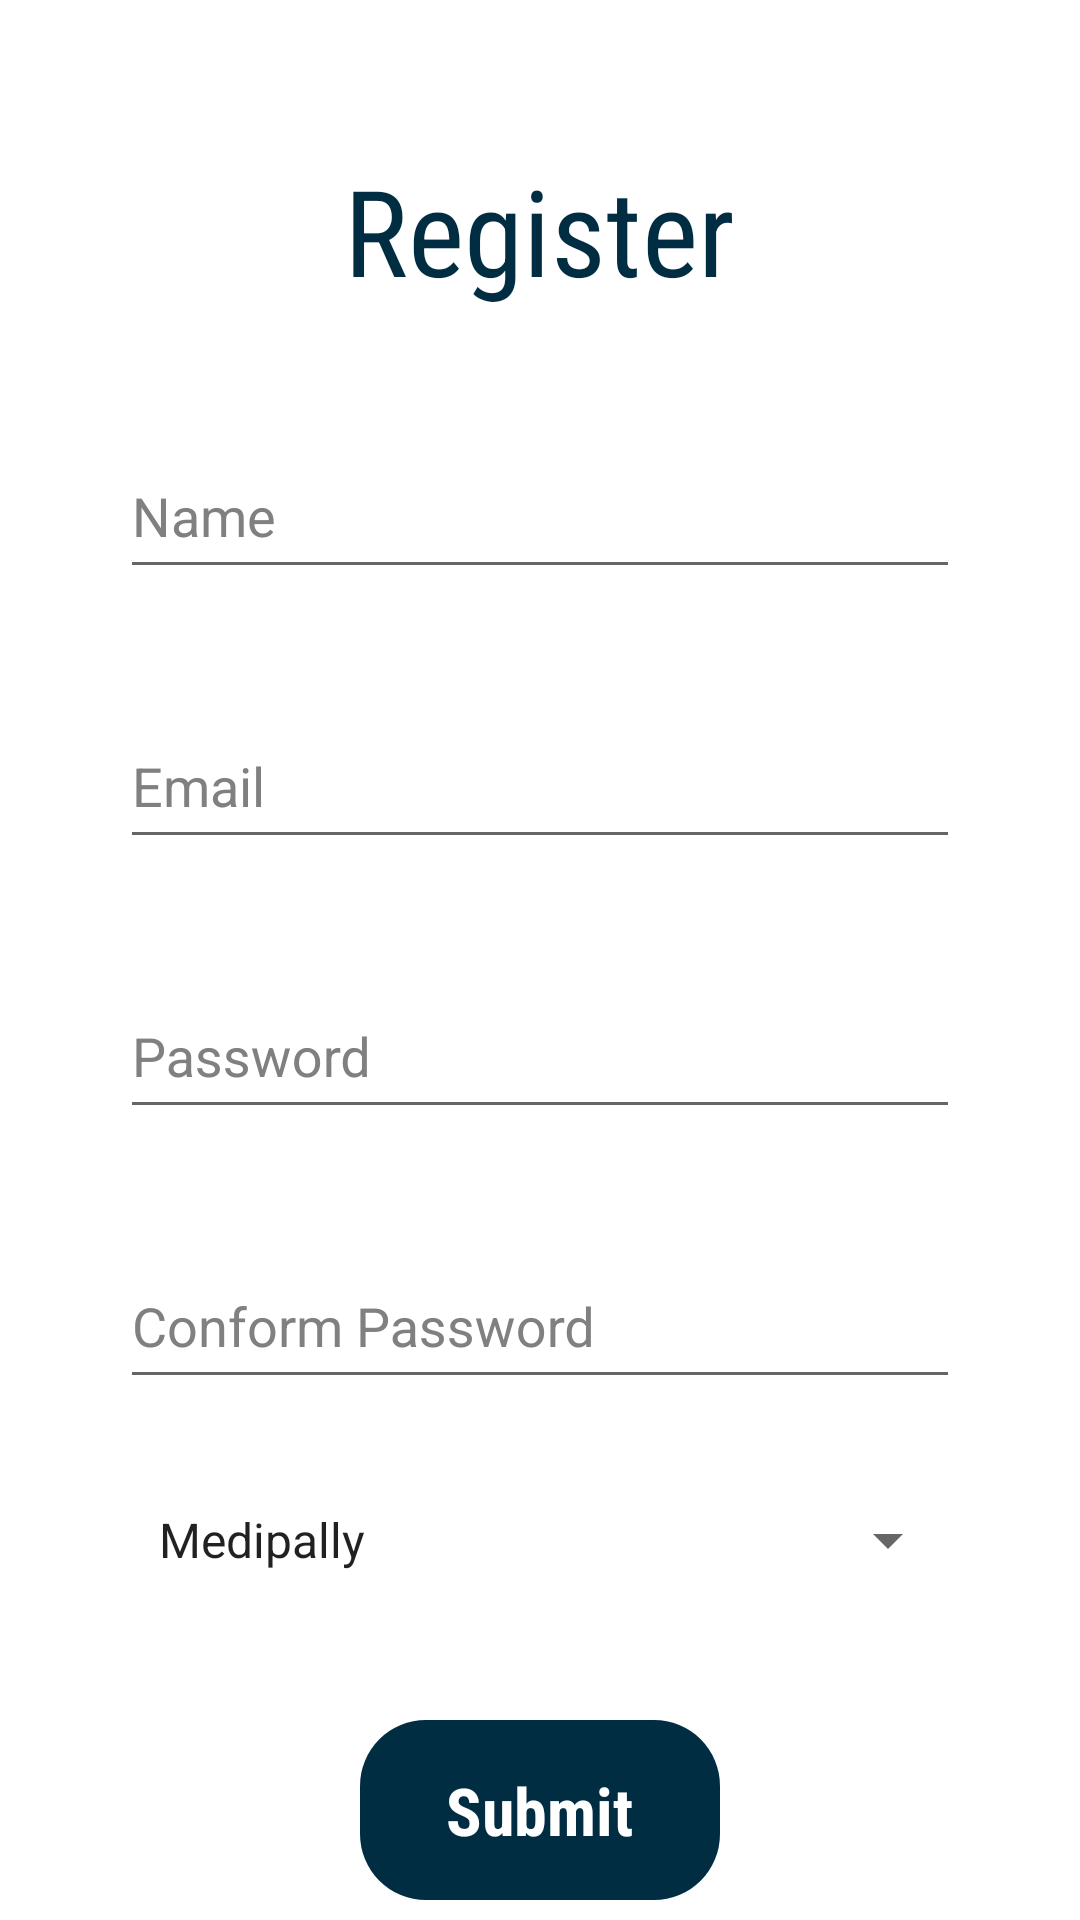

The Android layout XML behind this screen, and the referenced resources:
<!-- AndroidManifest.xml: application theme AppTheme -->
<!-- res/layout/activity_register.xml -->
<?xml version="1.0" encoding="utf-8"?>
<RelativeLayout xmlns:android="http://schemas.android.com/apk/res/android"
    xmlns:app="http://schemas.android.com/apk/res-auto"
    xmlns:tools="http://schemas.android.com/tools"
    android:layout_width="match_parent"
    android:layout_height="match_parent"
    android:background="@color/white"
    tools:context=".RegisterActivity">

    <TextView
        android:id="@+id/RegisterText"
        android:layout_width="wrap_content"
        android:layout_height="wrap_content"
        android:text="Register"
        android:textSize="40dp"
        android:textColor="@color/thickblue"
        android:fontFamily="sans-serif-condensed"
        android:layout_centerHorizontal="true"
        android:layout_marginTop="50dp"/>


        <com.google.android.material.textfield.TextInputLayout
            android:id="@+id/registerName"
            android:layout_width="match_parent"
            android:layout_height="wrap_content"
            android:layout_below="@id/RegisterText"
            android:layout_marginTop="20dp"
            android:background="@color/white"
            app:boxStrokeColor="@color/lite_black"
            android:hint="Name"
            android:textColorHint="@color/lite_black"
            app:hintTextColor="@color/lite_black"
            android:layout_marginHorizontal="28dp"

            android:padding="12dp">

            <com.google.android.material.textfield.TextInputEditText
                android:id="@+id/userName"
                android:layout_width="match_parent"
                android:layout_height="50dp"
                android:inputType="text"
                android:textColor="@color/lite_black"
                tools:ignore="TouchTargetSizeCheck"/>

        </com.google.android.material.textfield.TextInputLayout>


    <com.google.android.material.textfield.TextInputLayout
        android:id="@+id/registerEmail"
        android:layout_width="match_parent"
        android:layout_height="wrap_content"
        android:layout_below="@id/registerName"
        android:layout_marginTop="5dp"
        android:background="@color/white"
        app:boxStrokeColor="@color/lite_black"
        android:hint="Email"
        android:textColorHint="@color/lite_black"
        app:hintTextColor="@color/lite_black"
        android:layout_marginHorizontal="28dp"

        android:padding="12dp">

        <com.google.android.material.textfield.TextInputEditText
            android:id="@+id/userEmail"
            android:layout_width="match_parent"
            android:layout_height="50dp"
            android:inputType="text"
            android:textColor="@color/lite_black"
            tools:ignore="TouchTargetSizeCheck"/>

    </com.google.android.material.textfield.TextInputLayout>


    <com.google.android.material.textfield.TextInputLayout
        android:id="@+id/registerPassword"
        android:layout_width="match_parent"
        android:layout_height="wrap_content"
        android:layout_below="@id/registerEmail"
        android:layout_marginTop="5dp"
        android:background="@color/white"
        app:boxStrokeColor="@color/lite_black"
        android:hint="Password"
        android:textColorHint="@color/lite_black"
        app:hintTextColor="@color/lite_black"
        android:layout_marginHorizontal="28dp"

        android:padding="12dp">

        <com.google.android.material.textfield.TextInputEditText
            android:id="@+id/userPassword"
            android:layout_width="match_parent"
            android:layout_height="50dp"
            android:inputType="text"
            android:textColor="@color/lite_black"
            tools:ignore="TouchTargetSizeCheck"/>

    </com.google.android.material.textfield.TextInputLayout>

    <com.google.android.material.textfield.TextInputLayout
        android:id="@+id/registerConformPasword"
        android:layout_width="match_parent"
        android:layout_height="wrap_content"
        android:layout_below="@id/registerPassword"
        android:layout_marginTop="5dp"
        android:background="@color/white"
        app:boxStrokeColor="@color/lite_black"
        android:hint="Conform Password"
        android:textColorHint="@color/lite_black"
        app:hintTextColor="@color/lite_black"
        android:layout_marginHorizontal="28dp"

        android:padding="12dp">

        <com.google.android.material.textfield.TextInputEditText
            android:id="@+id/userConformPassword"
            android:layout_width="match_parent"
            android:layout_height="50dp"
            android:inputType="text"
            android:textColor="@color/lite_black"
            tools:ignore="TouchTargetSizeCheck"/>

    </com.google.android.material.textfield.TextInputLayout>


    <Spinner
        android:id="@+id/locationSpinner"
        android:layout_width="match_parent"
        android:layout_height="50dp"
        android:outlineAmbientShadowColor="@color/white"
        android:outlineSpotShadowColor="@color/black"
        android:layout_alignParentRight="true"
        android:layout_marginRight="40dp"
        android:layout_marginLeft="45dp"
        android:layout_marginTop="10dp"
        android:layout_below="@id/registerConformPasword"
        android:entries="@array/LocationList"
        android:prompt="@string/location_prompt"
        android:layout_centerVertical="true"/>

    <LinearLayout
        android:id="@+id/submitBtn"
        android:layout_width="120dp"
        android:layout_height="60dp"
        android:gravity="center"
       android:layout_centerHorizontal="true"
        android:layout_marginHorizontal="40dp"
        android:layout_marginTop="35dp"
        android:background="@drawable/corves_background"
        android:layout_below="@id/locationSpinner">

        <TextView
            android:layout_width="wrap_content"
            android:layout_height="wrap_content"
            android:text="Submit"
            android:textSize="22dp"
            android:textStyle="bold"
            android:textColor="@color/white"
            android:fontFamily="sans-serif-condensed"
            android:layout_centerHorizontal="true" />

    </LinearLayout>


    <LinearLayout
        android:id="@+id/loginTextLayout"
        android:layout_width="wrap_content"
        android:layout_height="30dp"
        android:layout_marginBottom="30dp"
        android:layout_below="@id/submitBtn"
        android:layout_centerHorizontal="true"
        android:layout_marginTop="20dp">

        <TextView
            android:id="@+id/account_dont_have"
            android:layout_width="wrap_content"
            android:layout_height="wrap_content"
            android:text="Already have account/"
            android:textColor="@color/black" />

        <TextView
            android:id="@+id/Login_text"
            android:layout_width="wrap_content"
            android:layout_height="wrap_content"
            android:layout_alignParentBottom="true"
            android:text="Login"
            android:textSize="16dp"
            android:textColor="@color/linkscolor" />

    </LinearLayout>



</RelativeLayout>
<!-- resources referenced by this layout -->
<resources>
  <string-array name="LocationList">
          
          <item>Medipally</item>
          <item>LB nagar</item>
          <item>Gatkesar</item>
          <item>Agraharam</item>
          <item>Vemulawada</item>
          <item>Alugunur</item>
          <item>Nadergul</item>
  
      </string-array>
  <color name="black">#FF000000</color>
  <color name="linkscolor">#2945FB</color>
  <color name="lite_black">#808080</color>
  <color name="thickblue">#012D43</color>
  <color name="white">#FFFFFFFF</color>
  <!-- drawable corves_background (drawable) -->
  <?xml version="1.0" encoding="utf-8"?>
  
  <selector xmlns:android="http://schemas.android.com/apk/res/android">
      <item>
          <shape android:shape="rectangle">
              <corners android:radius="22dp"/>
              <gradient
                  android:startColor="@color/thickblue"
                  android:endColor="@color/thickblue"
                  android:type="radial"
                  android:angle="180">
              </gradient>
          </shape>
      </item>
  </selector>
  <string name="location_prompt">Select a location</string>
  <style name="AppTheme" parent="Theme.AppCompat.Light.NoActionBar">
  
  
      </style>
</resources>
